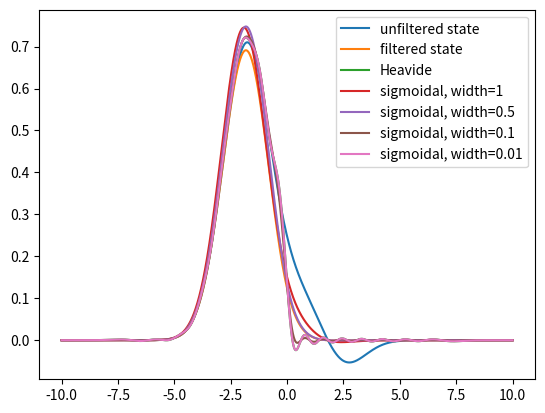

Reproduce this figure in Python.
import numpy as np
import matplotlib.pyplot as plt
import scipy
from scipy import special
from scipy.integrate import simpson

# from kc_dw_hams import kerr_cat_hamiltonian


HBAR = 1


def Fock_to_Eigen_basis(target, d_matrix):
    '''
        Given a 'target' matrix in the Fock basis and a
        transformation matrix to the Eigen basis, returns
        the similarity transformation of the target as follows:

        $D^{*}AD$

        Arguments:
            target (numpy array, N-by-N): target matrix in the Fock
                                          basis to be transformed
            d_matrix (numpy array, N-by-M): Fock-to-Eigen
                                            transformation matrix
        Returns:
            transformed_matrix (numpy array, M-by-M): matrix in
                                                      Eigen basis
    '''
    d_matrix_t = np.transpose(d_matrix)
    transformed_matrix = d_matrix_t @ target @ d_matrix
    return transformed_matrix


def make_Eigen_real(vecs):
    '''
        Transformed Eigenvectors from complex to real (BRUTE FORCE)

        Arguments:
        vecs (numpy.ndarray): The matrix of eigenvectors.

        Returns:
        numpy.ndarray: The matrix of real eigenvectors.

    '''
    ndim1, ndim2 = vecs.shape
    for i in range(ndim2):
        temp = vecs[:, i].imag
        if(temp.any() != 0):
            raise ValueError(f'[make_Eigen_real] Error. > {temp}'
                             'Imaginary part of Eigenvector not zero')
    return np.real(vecs)


def destroy_q(N, offset=0):
    '''
        Generates the annihilation (lowering) operator for a quantum system.

        Arguments:
        N (int): The dimension of the Hilbert space.
        offset (int, optional): The offset for subdiagonal location. Defaults to 0.

        Returns:
        numpy.ndarray: The annihilation operator off-diagonal matrix.
    '''
    if not isinstance(N, (int, np.integer)):  # raise error if N not integer
        raise ValueError("Hilbert space dimension must be integer value")
    data = np.sqrt(np.arange(offset + 1, N + offset, dtype=complex))
    return np.diag(data[:], 1)


def create_q(N, offset=0):
    '''
        Generates the creation (raising) operator for a quantum system. 
        (adjoint of destruction operator)

        Arguments:
        N (int): The dimension of the Hilbert space.
        offset (int, optional): The offset for subdiagonal location. Defaults to 0.

        Returns:
        numpy.ndarray: The creation operator matrix.
    '''
    if not isinstance(N, (int, np.integer)):  # raise error if N not integer
        raise ValueError("Hilbert space dimension must be integer value")
    q0 = destroy_q(N, offset=offset)
    return np.conjugate(q0.T)


def x_op(N, c=1):
    '''
        Generates the position operator for a quantum system.

        Arguments:
        N (int): The dimension of the Hilbert space.
        c (float, optional): Scaling constant for the position operator.
                             Defaults to 1.

        Returns:
        numpy.ndarray: The position operator matrix.
    '''
    return c * (destroy_q(N) + create_q(N)) / np.sqrt(2)


def p_op(N, c=1, hbar=HBAR):
    '''
        Generates the momentum operator for a quantum system.

        Arguments:
        N (int): The dimension of the Hilbert space.
        c (float, optional): Scaling constant for the momentum operator.
                             Defaults to 1.
        hbar (float, optional): Reduced Planck's constant. Defaults to HBAR.

        Returns:
        numpy.ndarray: The momentum operator matrix.
    '''
    return 1j * hbar * (create_q(N) - destroy_q(N)) / np.sqrt(2) / c


def ladder_op(N, c=1, hbar=HBAR, dagger=False):
    '''
        Generates the ladder (creation or annihilation) operator for a
        quantum system based upon the position and momentum operator
        representations.

        Arguments:
        N (int): The dimension of the Hilbert space.
        c (float, optional): Scaling constant for the ladder operator.
                             Defaults to 1.
        hbar (float, optional): Reduced Planck's constant. Defaults to HBAR=1.
        dagger (bool, optional): If True, returns the creation operator;
                                 otherwise, returns the annihilation operator.
                                 Defaults to False.

        Returns:
        numpy.ndarray: The ladder operator matrix.
    '''

    x_comp = x_op(N, 1) / c
    p_comp = 1j * c * p_op(N, 1) / hbar
    if dagger:
        p_comp *= -1
    return (x_comp + p_comp) / np.sqrt(2)


def kerr_cat_hamiltonian(N, K, epsilon_2, delta, epsilon_1, hbar=HBAR):
    '''
        Implements the asymmetric Kerr-Cat Hamiltonian based on the following
        expression:

        $$
        H = delta * (a_dag * a)
            - K * (a_dag)^2a^2
            + epsilon_2 ((a_dag)^2 + a^2)
            + epsilon (a_dag + a)
        $$
        Arguments:
        N (int): The dimension of the Hilbert space.
        K (float): Kerr nonlinearity constant.
        epsilon_2 (float): Squeezing drive amplitude.
        delta (float): Detuning parameter.
        epsilon_1 (float): Asymmetry parameter.
        hbar (float, optional): Reduced Planck's constant. Defaults to HBAR.

        Returns:
        numpy.ndarray: The Kerr-cat Hamiltonian matrix.


    '''
    # Hamiltonian basis operators
    ac = destroy_q(N)
    ac_dag = create_q(N)
    # Term-by-term construction
    ac_sq = ac @ ac  # a^2
    ac_dag_sq = ac_dag @ ac_dag  # (a^+) ^2
    nc = ac_dag @ ac  # a a^+
    kc_sq = ac_dag_sq @ ac_sq  # (a^+)^2 a^2
    xc = ac_dag + ac  # (a^+ + a)
    xc_sq = ac_dag_sq + ac_sq  # (a^+)^2 + a^2

    # hamiltonian
    H = (delta * nc - K * kc_sq + epsilon_2 * xc_sq + epsilon_1 * xc)
    return -1 * H / hbar


def get_V_dw(x, k4, k2, k1, grid=False):
    '''
        Generates the chemical potential V(x) defined with prefactors
        k4, k2, k1 determining the potential shape.

        $$ V(x) = k_{4} x^{4} - k_{2} x^{2} + k_{1} x $$

        Arguments:
        x (numpy.ndarray): Position operator (or grid) at which to evaluate the
                           potential.
        k4 (float): Coefficient for the quartic term.
        k2 (float): Coefficient for the quadratic term.
        k1 (float): Coefficient for the linear term.
        grid (bool, optional): If True, returns the potential on a grid.
                               Defaults to False.

        Returns:
        numpy.ndarray: The value(s) of the double-well potential.
    '''
    if not grid:
        x_sq = np.matmul(x, x)
        x_qt = np.matmul(x_sq, x_sq)
    else:
        x_sq = x**2
        x_qt = x_sq**2
    return k4*x_qt - k2*x_sq + k1*x


def get_H_dw(x, p, m, k4, k2, k1):
    '''
        Constructs the Hamiltonian for the chemical double-well potential
        system.

        $$ H = \frac{p^{2}}{2m} + V(x) $$

        Arguments:
        x (numpy.ndarray): Position operator.
        p (numpy.ndarray): Momentum operator.
        m (float): Mass of the particle.
        k4 (float): Coefficient for the quartic term.
        k2 (float): Coefficient for the quadratic term.
        k1 (float): Coefficient for the linear term.

        Returns:
        numpy.ndarray: The Hamiltonian matrix for the double-well system.
    '''
    p_sq = np.matmul(p, p)
    return p_sq/(2*m) + get_V_dw(x, k4, k2, k1)


def get_H_dw_fock(create_q, destroy_q, m, k4, k2, k1, c=1.0, hbar=HBAR):
    '''
        Constructs the Hamiltonian for the chemical double-well potential
        system in the Fock basis representation.

        $$ H = \frac{p^{2}}{2m} + V(x) $$

        Arguments:
        create_q (numpy.ndarray): Creation operator.
        destroy_q (numpy.ndarray): Annihilation operator.
        m (float): Mass of the particle.
        k4 (float): Coefficient for the quartic term.
        k2 (float): Coefficient for the quadratic term.
        k1 (float): Coefficient for the linear term.
        c (float, optional): Lengthscale scaling constant. Defaults to 1.0.
        hbar (float, optional): Reduced Planck's constant. Defaults to HBAR.

        Returns:
        numpy.ndarray: The Hamiltonian matrix in the Fock basis.
    '''
    p = (destroy_q - create_q) / c / np.sqrt(2)
    x = (destroy_q + create_q) * c / np.sqrt(2)
    p_sq = np.matmul(p, p)
    return - hbar**2 * p_sq/(2*m) + get_V_dw(x, k4, k2, k1)


def get_H_kc(x, p, m, k4, k2, k1, c=1.0, hbar=HBAR):
    '''
        Generates the Kerr-Cat Hamiltonian in phase space representation, by
        adding the 4th order momentum and mixed momentum/position operators
        to the chemical double-well potential.

        Arguments:
        x (numpy.ndarray): Position operator.
        p (numpy.ndarray): Momentum operator.
        m (float): Mass of the particle.
        k4 (float): Coefficient for the quartic term.
        k2 (float): Coefficient for the quadratic term.
        k1 (float): Coefficient for the linear term.
        c (float, optional): Lengthscale scaling constant. Defaults to 1.0.
        hbar (float, optional): Reduced Planck's constant. Defaults to HBAR.

        Returns:
        numpy.ndarray: The Hamiltonian matrix for the Kerr-Cat model in phase
                       space representation.
    '''
    dw_segment = get_H_dw(x, p, m, k4, k2, k1)
    K = get_K(k4, c)
    x_sq = np.matmul(x, x)
    p_sq = np.matmul(p, p)
    p_qt = np.matmul(p_sq, p_sq)
    kc_segment = 0.25/hbar**4 * K * (c**4*p_qt
                                     + np.matmul(x_sq, p_sq)
                                     + np.matmul(p_sq, x_sq))
    return dw_segment + kc_segment


def get_K(k4, c):
    '''
        Computes the Kerr nonlinearity constant, K, in terms of chemical
        variables and lengthscale correspondence 'c' constant.

        Arguments:
        k4 (float): Coefficient for the quartic term.
        c (float): Lengthscale scaling constant.

        Returns:
        float: The Kerr nonlinearity constant.
    '''
    return 4 * c**4 * k4


def get_Delta(k4, k2, m, c, hbar=HBAR):
    '''
        Computes the detuning parameter, Delta, in terms of chemical
        variables and lengthscale correspondence 'c' constant.

        Arguments:
        k4 (float): Coefficient for the quartic term.
        k2 (float): Coefficient for the quadratic term.
        m (float): Mass of the particle.
        c (float): Lengthscale scaling constant.
        hbar (float, optional): Reduced Planck's constant. Defaults to HBAR.

        Returns:
        float: The detuning parameter.
    '''
    return c**2 * k2 - hbar**2 / (2 * m * c**2) - 2 * get_K(k4, c)


def get_epsilon2(k2, m, c, hbar=HBAR):
    '''
        Expression for driving amplitude, epsilon2, in terms of chemical
        variables and lengthscale correspondence 'c' constant.

        Arguments:
        k2 (float): Coefficient for the quadratic term.
        m (float): Mass of the particle.
        c (float): Lengthscale scaling constant.
        hbar (float, optional): Reduced Planck's constant. Defaults to HBAR.

        Returns:
        float: The driving amplitude.
    '''
    return c**2 * k2 / 2 + hbar**2 / (4 * m * c**2)


def get_epsilon1(k1, c):
    '''
        Computes the asymmetry parameter epsilon1 in terms of chemical
        variables and lengthscale correspondence 'c' constant.

        Arguments:
        k1 (float): Coefficient for the linear term.
        c (float): Lengthscale scaling constant.

        Returns:
        float: The asymmetry parameter.
    '''
    return - k1 * c / np.sqrt(2)


def gen_KC_params_from_DW(m, k4, k2, k1, c=1.0):
    K = get_K(k4, c)
    Delta = get_Delta(k4, k2, m, c)
    e2 = get_epsilon2(k2, m, c)
    e1 = get_epsilon1(k1, c)
    return (K, Delta, e2, e1)


def len_white_space(lwspace, lstr):
    lws = (lwspace - len(lstr)) / 2
    return (int(np.ceil(lws)), int(np.floor(lws)))


def pretty_print(m, k4, k2, k1, c,
                 print_header=False, K_units=True):
    K, Delta, e2, e1 = gen_KC_params_from_DW(m, k4, k2, k1, c)

    str_Delta = 'D'
    str_e2 = 'e2'
    str_e1 = 'e1'

    if K_units:
        Delta /= K
        e2 /= K
        e1 /= K
        str_Delta = str_Delta + '/K'
        str_e2 = str_e2 + '/K'
        str_e1 = str_e1 + '/K'

    if print_header:
        plwD, slwD = len_white_space(13, str_Delta)
        plwe2, slwe2 = len_white_space(13, str_e2)
        plwe1, slwe1 = len_white_space(13, str_e1)

        print('   c   |',
              ' '*6, 'K', ' '*6, '|',
              ' '*plwD, str_Delta, ' '*slwD, '|',
              ' '*plwe2, str_e2, ' '*slwe2, '|',
              ' '*plwe1, str_e1, ' '*slwe1, '|', sep='')
        print('-'*65)

    if K_units:
        print(f' {c:1.3f} | {K:+1.8f} | {Delta:+1.4E} |'
              f' {e2:+1.4E} | {e1:+1.4E} |', sep='')
    else:
        print(f' {c:1.3f} | {K:+1.8f} | {Delta:+1.8f} |'
              f' {e2:+1.8f} | {e1:+1.8f} |', sep='')




def get_dissipator_xp(N, kappa, nth, c=1, basis_change_matrix=None,
                      hbar=HBAR):
    # operator definitions
    ac = ladder_op(N, c, hbar)
    ac_dag = ladder_op(N, c, hbar, dagger=True)
    if basis_change_matrix is not None:
        assert N == basis_change_matrix.shape[0]
        ac = Fock_to_Eigen_basis(ac, basis_change_matrix)
        ac_dag = Fock_to_Eigen_basis(ac_dag, basis_change_matrix)
    d_op = len(ac)

    aa_dag = ac @ ac_dag
    a_daga = ac_dag @ ac
    eye = np.eye(d_op)

    # dissipator definitions
    Da = (np.kron(ac_dag, ac_dag)
          - 0.5 * (np.kron(eye, aa_dag) + np.kron(aa_dag, eye)))
    Dadag = (np.kron(ac, ac)
             - 0.5 * (np.kron(eye, a_daga) + np.kron(a_daga, eye)))

    return kappa * ((1 + nth) * Dadag + nth * Da)


def get_lindbladian_xp(H, kappa, nth, c=1.0, basis_change_matrix=None,
                       hbar=HBAR):
    d = len(H)  # dimension of the system

    if basis_change_matrix is not None:
        assert d == basis_change_matrix.shape[0]
        H = Fock_to_Eigen_basis(H, basis_change_matrix)

    dH = len(H)

    # Hamiltonian part
    superH = -1j / hbar * (np.kron(np.eye(dH), H)
                           - np.kron(H.T, np.eye(dH)))
    superL = get_dissipator_xp(d, kappa, nth, c, basis_change_matrix,
                               hbar)
    return superH + superL


def Liouvillian(H, Ls, hbar=1):
    d = len(H)  # dimension of the system
    # Hamiltonian part
    superH = -1j / hbar * (np.kron(np.eye(d), H) - np.kron(H.T, np.eye(d)))
    # L* \otimes L - 1/2 (1 \otimes L^{dag} @ L + L^T @ L^* \otimes 1)
    superL = sum([np.kron(L.conjugate(), L)
                  - 1 / 2 * (np.kron(np.eye(d), L.conjugate().T.dot(L)) +
                             np.kron(L.T.dot(L.conjugate()), np.eye(d))
                             ) for L in Ls])
    return superH + superL


def propagation_by_semigroup(rho0, superop, dt=0.5, m=20):
    '''
        Propagates for a density matrix rho0 with a superoperator for
        m timesteps in increments of dt (superoperator propagates for only
        a single step)
    '''
    d = len(rho0)  # dimension or the state
    P = scipy.linalg.expm(superop * dt)  # propagator
    times, rhos = [], []  # allocate lists
    # times, pops = [], []  # allocate lists
    t, rho = 0.0, rho0  # initialise
    # propagate
    # for k in range(m):
    k = 0
    while k < m:
        rhos.append(rho)
        times.append(t)  # append current time
        # propagate time and state
        t, rho = t + dt, np.reshape(P.dot(np.reshape(rho, (d**2, 1))), (d, d))
        k += 1
    return (np.array(times), np.array(rhos))


def get_obs_traces(rhots, obs):
    '''
        Computes the partial trace between the density operators (rhots) and
        the observable operator (obs)

        $\text{Tr}\\{ \rho _t \rho _{\text{obs}}\\}$
    '''
    obs_t = []
    for rhot in rhots:
        obs_t.append(np.real(np.trace(rhot @ obs)))
    return np.array(obs_t)


def get_QHO_basis(q, level, max_level=250):
    # harmonic oscillator eigenfunctions in position representation
    if level > max_level:
        print(f"ERROR WARNING: REPRESENTATION FAILS BECAUSE {level}! is large"
              f"Setting level={level} to level=MAX_LEVEL={max_level}")
        level = max_level
    norm = (1. / np.pi)**.25 / np.sqrt(2.**level * special.factorial(level))
    hermite_polynomial = special.hermite(level)(q)
    gaussian_factor = np.exp(-q**2 / 2.)
    return norm * hermite_polynomial * gaussian_factor


def get_grid_init_state_in_fock(levels, grid_state,
                                n_grid_pts=None, grid_bound=None):
    '''
        Given a number of QHO levels and a grid-based initial state,
        generates the initial state representation in terms of fock
        states.


        Adapted from code sample by Pouya Khazaei
    '''
    if n_grid_pts is None or grid_bound is None:
        n_grid_pts = grid_state.size
        grid_bound = (max(grid_state) - min(grid_state)) / 2
    # grid
    x = np.linspace(-grid_bound, grid_bound, n_grid_pts)
    # array for fock state coefficient
    wav = np.zeros(levels)
    # make initial gaussian wavepacket
    for i in range(levels):
        qho_basis = get_QHO_basis(x, i)
        # get expansion coeffs by projecting eigenfxns on gaussian init state
        wav[i] = simpson(np.conj(qho_basis) * grid_state, x)
    return wav / np.linalg.norm(wav)


def get_fock_init_state_in_gaussian_grid(fock_state, n_grid_pts,
                                         grid_bound, levels=None):
    '''
        Given a particular fock state returns its grid based representation
        for a given number of grid points and grid boundary.

        Test:
        ng = 5000 # size of grid
        l = 10 # grid goes between -l and l

        fock_state = np.array([0, 1, 0], dtype=float)
        fock_state /= np.linalg.norm(fock_state)
        x_fock, gaussianfock = get_fock_init_state_in_gaussian_grid(
                                                        fock_state, ng, l)
        plt.plot(x_fock, gaussianfock)
        plt.show()

        Adapted from code sample by Pouya Khazaei
    '''
    fock_state = np.array(fock_state)
    fock_state = fock_state / np.linalg.norm(fock_state)
    if levels is None:
        levels = fock_state.size
    # grid
    x = np.linspace(-grid_bound, grid_bound, n_grid_pts)
    # use coeffs to get position wavefxn with QHO wavefunctions
    wav_pos = np.zeros(n_grid_pts)
    for i in range(levels):
        qho_basis = get_QHO_basis(x, i)
        # use coeffs to make the initial state with the HO wavefunctions
        wav_pos += fock_state[i] * qho_basis
    return x, wav_pos


def get_sigmoidal(x, x0=0.0, tail=1.0):
    '''
        Note: sigmoidal function should have negative exponent;
        ie 1/ (1+e^(-(x-x0)/tail)) according to the definition
    '''
    sigmoidal = []
    for y in x:
        sigmoidal.append(1 / (1 + np.exp((y - x0) / tail)))
    return np.array(sigmoidal)


def get_heaviside(x, x0=0.0):
    heaviside = np.array([1 if y > x0 else 0 for y in x])
    return heaviside


def filter_state_by_xvalues(all_states, n_grid_pts, grid_bound, x_split=0.,
                            cutoff=0.5, left=True, filter_type=None,
                            sigmoidal_tail=1.0, return_state=False):
    '''
        Find the first state in the Fock basis representation satisfying 
        a LHS/RHS criteria, convert the selected state to the grid
        representation and apply a filtering function (if optioned), and
        return the filtered state in the Fock basis representation.

        The LHS criteria is defined as:
                |psi(x<x_split)|^2 > cutoff
        whereas the RHS criteria is defined as:
                |psi(x>x_split)|^2 > cutoff

        Inputs:
            - all_states: (list or np.array)
                    List or array of eigenstates defined in Fock Basis
            - n_grid_pts: (int)
                    Specifies number of points to use in grid construction
            - grid_bound: (float)
                    Specifies the outer limits of the position grid.
            - x_split: (float)
                    The central value used to divide xgrid into LHS/RHS.
            - cutoff: (float)
                    The probability cutoff to use.
            - left: (bool)
                    Specifies whether to filter based on the LHS or RHS.
            - filter_type: ('H' or 'S')
                    String specifying how to filter things; currently not used
            - sigmoidal_tail (float)
                    Determines the decay rate of the sigmoidal tail
                    (only used if filter_type='S')
                    (default=1.0)
            - return_state (bool)
                    Determines whether to return the final state and index
                    (default=False)

        Returns:
            First state matching filter criteria in the Fock basis
            representation.

    '''
    # Define position grid:
    xgrid = np.linspace(-grid_bound, grid_bound, n_grid_pts)
    # Grab indices of the x-grid for the left/right
    if left:
        x_indices = np.argwhere(xgrid < x_split)
    else:
        x_indices = np.argwhere(xgrid > x_split)

    # Loop over eigenstates, checking each for criteria
    n_eigenstates = len(all_states)

    for ii in range(n_eigenstates):
        tmp_state = all_states[:, ii]

        # Convert from Fock to Coordinate Space
        xs, input_state = get_fock_init_state_in_gaussian_grid(tmp_state,
                                                               n_grid_pts,
                                                               grid_bound)

        # Compute the probability density
        prob_density = input_state**2

        # Get probability in region of interest
        prob_reduced = prob_density[x_indices].sum()
        prob_reduced = prob_reduced / prob_density.sum()

        # Check if probability in region of interest is above cutoff and apply
        # filter.
        if prob_reduced >= cutoff:

            if filter_type is None:
                filtered_state = input_state

            elif filter_type == 'H':
                # TODO make product of two vectors to support other filters``
                # Eliminate other values based on Heaviside
                filtered_state = np.zeros_like(input_state)
                filtered_state[x_indices] = input_state[x_indices]
                # filter_vector = get_heaviside(xgrid, x_split)
                # filtered_state = np.multiply(filter_vector, input_state)

            elif filter_type == 'S':
                filter_vector = get_sigmoidal(xgrid, x_split, sigmoidal_tail)
                if left:
                    filtered_state = np.multiply(filter_vector, input_state)
                else:
                    filtered_state = np.multiply(
                        np.flip(filter_vector), input_state)

            else:
                raise ValueError('[filter_state_by_xvalues]. Error. '
                                 f'filter_type={filter_type} not implemented.'
                                 'Use one of [None, "H", "S"]')

            # Convert to Fock space
            output_fock = get_grid_init_state_in_fock(n_eigenstates,
                                                      filtered_state,
                                                      n_grid_pts, grid_bound)
            output_fock = output_fock / np.linalg.norm(output_fock)
            side = ''
            if left:
                side = 'left'
            else:
                side = 'right'
            print(f'found state {ii} matching {cutoff*100}% '
                  f'density on the {side}')
            if return_state:
                return (output_fock, ii)
            else:
                return output_fock
        else:
            pass
    raise ValueError('[filter_state_by_xvalues]. Error. '
                     'Could not find state satisfying criteria')


def get_heaviside_observable(levels, n_grid_pts, grid_bound, x0=0.0):
    ''' Generates a Heaviside observable on a Fock basis representation '''

    # define grid
    x = np.linspace(-grid_bound, grid_bound, n_grid_pts)

    # define grid
    heav = get_heaviside(x, x0)

    # construct Heaviside observable
    obs = np.zeros([levels, levels])
    for i in range(levels):
        psi_i = get_QHO_basis(x, i).conj()
        for j in range(levels):
            psi_j = get_QHO_basis(x, j)
            integrand = psi_i * psi_j * heav
            obs[i, j] = simpson(integrand, x)

    return obs


if __name__ == '__main__':
    # number of oscillator modes
    N = 30
    # Kerr-Cat Hamiltonian parameters
    K = 1.
    epsilon_2 = 2 / K
    delta = 0. / K
    epsilon_1 = 1. / K
    epsilon_1_list = np.arange(1, 1.1, 1) / K

    print('Simulation parameters')
    print('nbasis = ', N)
    print('Potential parameters - K = ', K)
    print('Potential parameters - delta = ', delta)
    print('Potential parameters - eps1 = ', epsilon_1)
    print('Potential parameters - eps2 = ', epsilon_2)

    ham = kerr_cat_hamiltonian(N, K, epsilon_2, delta, epsilon_1, HBAR)
    vals, vecs = np.linalg.eig(ham)
    vals = np.round(np.real(vals), decimals=2)
    vecs = np.real(vecs)

    grid_pts = 5000
    grid_lims = 10
    x_cutoff = 0
    cutoff_value = 0.9
    state_list = []
    left = True
    xgrid = np.linspace(-grid_lims, grid_lims, grid_pts)
    dx = xgrid[1] - xgrid[0]
    for idx, wvfxn in enumerate(vecs[:].T):
        print(vals[idx])
        x, level = get_fock_init_state_in_gaussian_grid(
            wvfxn, grid_pts, grid_lims)
        prob = level**2
        x_l = np.argwhere(x < x_cutoff)
        x_r = np.argwhere(x > x_cutoff)
        prob_l = sum(prob[x_l]) / sum(prob)
        prob_r = sum(prob[x_r]) / sum(prob)

        if(left):
            prob = prob_l
        else:
            prob = prob_r

        if prob > cutoff_value:
            state_list.append(level)
            break

    if len(state_list) > 0:
        # obtain filter
        heaviside_filter = np.ones(x.size)
        heaviside_filter[x_r] = 0
        filter_vector = heaviside_filter
        filter_vector = get_sigmoidal(xgrid, x_cutoff, .5)
        # apply filter
        filtered_state = np.multiply(state_list[0], filter_vector)
        # filtered_state /= np.linalg.norm(filtered_state)
        # print(np.linalg.norm(filtered_state))

    filtered_fock = get_grid_init_state_in_fock(
        N, filtered_state, grid_pts, grid_lims)
    rec_x, rec_level = get_fock_init_state_in_gaussian_grid(
        filtered_fock, grid_pts, grid_lims)

    # apply H filter
    h_fock = filter_state_by_xvalues(vecs, grid_pts, grid_lims, x_cutoff,
                                     cutoff_value, left=left,
                                     filter_type='H')
    rec_h, rec_h_level = get_fock_init_state_in_gaussian_grid(h_fock,
                                                              grid_pts,
                                                              grid_lims)

    # apply S filter
    s1_fock = filter_state_by_xvalues(vecs, grid_pts, grid_lims, x_cutoff,
                                      cutoff_value, left=left,
                                      filter_type='S', sigmoidal_tail=1.0)
    rec_s1, rec_s1_level = get_fock_init_state_in_gaussian_grid(s1_fock,
                                                                grid_pts,
                                                                grid_lims)

    s2_fock = filter_state_by_xvalues(vecs, grid_pts, grid_lims, x_cutoff,
                                      cutoff_value, left=left,
                                      filter_type='S', sigmoidal_tail=0.5)
    rec_s2, rec_s2_level = get_fock_init_state_in_gaussian_grid(s2_fock,
                                                                grid_pts,
                                                                grid_lims)

    s3_fock = filter_state_by_xvalues(vecs, grid_pts, grid_lims, x_cutoff,
                                      cutoff_value, left=left,
                                      filter_type='S', sigmoidal_tail=0.1)
    rec_s3, rec_s3_level = get_fock_init_state_in_gaussian_grid(s3_fock,
                                                                grid_pts,
                                                                grid_lims)

    s4_fock = filter_state_by_xvalues(vecs, grid_pts, grid_lims, x_cutoff,
                                      cutoff_value, left=left,
                                      filter_type='S', sigmoidal_tail=0.01)
    rec_s4, rec_s4_level = get_fock_init_state_in_gaussian_grid(s4_fock,
                                                                grid_pts,
                                                                grid_lims)

    # plot
    plt.plot(x, state_list[0], label='unfiltered state')
    plt.plot(x, filtered_state, label='filtered state')
    # plt.plot(rec_x, rec_level, label='rec_level')
    plt.plot(rec_h, rec_h_level, label='Heavide')
    plt.plot(rec_s1, rec_s1_level, label='sigmoidal, width=1')
    plt.plot(rec_s2, rec_s2_level, label='sigmoidal, width=0.5')
    plt.plot(rec_s3, rec_s3_level, label='sigmoidal, width=0.1')
    plt.plot(rec_s4, rec_s4_level, label='sigmoidal, width=0.01')
    plt.legend()
    plt.show()
